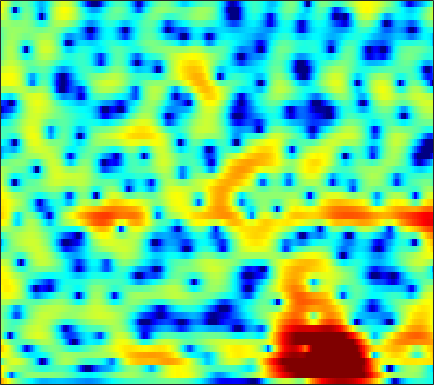

Data behind this chart, as committed beside it:
7.8403, 6.9115, 5.654, 4.3959, 3.47, 2.276, 1.1454, 0.34783, -0.62739, -1.5019, -2.286, -2.8249, -3.4904, -4.1364, -4.6195, -5.2904, -6.0065, -6.5135, -7.0285, -7.2951, -7.3321, -7.2564, -7.0883, -6.9081
5.958, 3.697, 0.08217, -4.591, -8.903, -11.17, -7.394, -5.061, -2.968, -1.615, -0.7239, -0.2585, 0.1618, 0.3927, 0.4748, 0.5069, 0.4919, 0.4647, 0.4255, 0.3946, 0.3682, 0.3487, 0.3127, 0.2571
5.448, 4.419, 3.254, 2.348, 1.84, 1.356, 1.031, 0.8389, 0.5909, 0.3113, 0.003618, -0.2438, -0.6171, -1.051, -1.417, -1.944, -2.467, -2.82, -3.187, -3.381, -3.365, -3.246, -2.982, -2.656
-1.699, -0.2066, 1.344, 2.311, 2.759, 3.103, 3.233, 3.186, 2.904, 2.398, 1.719, 1.115, 0.1826, -0.9203, -1.933, -3.678, -6.065, -8.59, -14.16, -36.4, -15.32, -10.21, -6.291, -3.781
4.458, 4.191, 3.863, 3.417, 2.955, 2.23, 1.416, 0.7234, -0.3651, -1.617, -2.932, -3.848, -4.794, -5.285, -5.394, -5.337, -5.185, -5.067, -4.881, -4.566, -4.023, -3.45, -2.571, -1.683
6.524, 5.748, 4.718, 3.622, 2.695, 1.34, -0.1126, -1.295, -3.181, -5.677, -9.193, -12.52, -15.24, -12.35, -9.719, -7, -4.992, -3.821, -2.602, -1.702, -1.066, -0.7218, -0.3936, -0.1887
4.175, 3.018, 1.563, 0.3113, -0.4563, -1.181, -1.528, -1.598, -1.592, -1.573, -1.596, -1.557, -1.328, -0.8803, -0.462, 0.09507, 0.5964, 0.9074, 1.228, 1.451, 1.521, 1.461, 1.218, 0.7777
0.5814, -1.557, -5.223, -10.87, -17.02, -11.77, -6.563, -4.238, -2.116, -0.5808, 0.5519, 1.181, 1.82, 2.318, 2.638, 2.987, 3.23, 3.312, 3.268, 3.061, 2.671, 2.255, 1.496, 0.4951
0.853, 4.0058e-05, -0.9272, -1.533, -1.831, -1.981, -1.768, -1.422, -0.8604, -0.2568, 0.3943, 0.8808, 1.469, 1.944, 2.224, 2.502, 2.67, 2.721, 2.656, 2.405, 1.952, 1.48, 0.6354, -0.4683
0.496, -0.05521, -0.8055, -1.424, -1.831, -2.294, -2.558, -2.565, -2.318, -1.876, -1.29, -0.7822, -0.05246, 0.6488, 1.11, 1.61, 1.968, 2.151, 2.283, 2.271, 2.101, 1.876, 1.438, 0.8698
-0.3869, -0.9194, -2.032, -3.492, -4.806, -6.989, -9.579, -11.1, -10.62, -8.014, -5.435, -3.86, -2.188, -0.8731, -0.06577, 0.8093, 1.453, 1.809, 2.149, 2.363, 2.47, 2.483, 2.413, 2.257
-0.1679, -0.399, -1.119, -2.293, -3.423, -5.277, -7.311, -8.28, -7.985, -6.499, -4.718, -3.475, -2.114, -1.099, -0.5083, 0.1275, 0.6489, 0.9677, 1.308, 1.579, 1.794, 1.918, 2.042, 2.108
1.516, 1.642, 1.698, 1.473, 1.17, 0.7088, 0.223, -0.1212, -0.4269, -0.6052, -0.7792, -0.9156, -1.073, -1.226, -1.348, -1.51, -1.579, -1.53, -1.349, -1.084, -0.7719, -0.5283, -0.1861, 0.1267
3.339, 3.714, 4.024, 4.127, 4.056, 3.807, 3.391, 2.933, 2.183, 1.319, 0.2515, -0.7506, -2.362, -4.238, -5.753, -7.691, -8.857, -8.859, -8.108, -7.169, -6.344, -5.802, -5.12, -4.364
4.444, 4.823, 5.029, 5.044, 4.932, 4.59, 4.067, 3.54, 2.6, 1.404, -0.05139, -1.41, -3.726, -6.757, -9.621, -14.62, -18.21, -16.37, -13.86, -12.97, -13.52, -14.72, -16.59, -15.19
4.903, 4.972, 4.949, 4.747, 4.498, 4.036, 3.438, 2.931, 2.127, 1.146, 0.04785, -0.8355, -2.138, -3.562, -4.605, -5.859, -6.951, -7.643, -8.462, -9.415, -10.68, -11.76, -12.75, -12.2
4.834, 4.627, 4.316, 3.873, 3.46, 2.838, 2.116, 1.555, 0.8627, 0.2087, -0.4113, -0.8008, -1.244, -1.678, -2.003, -2.375, -2.75, -3.053, -3.437, -3.812, -4.177, -4.389, -4.537, -4.535
4.314, 4.006, 3.457, 2.731, 2.052, 0.9782, -0.326, -1.401, -2.643, -3.34, -3.34, -2.959, -2.18, -1.378, -0.8992, -0.4189, -0.08084, 0.07189, 0.1511, 0.1284, 0.03012, -0.09576, -0.3104, -0.5632
2.674, 2.559, 2.129, 1.426, 0.6366, -0.8726, -3.035, -5.511, -11.13, -31.56, -12.67, -7.564, -3.826, -1.512, -0.2672, 0.8893, 1.646, 2.024, 2.303, 2.371, 2.277, 2.103, 1.748, 1.276
-0.7754, -0.3888, -0.07181, -0.03276, -0.2011, -0.6798, -1.322, -1.939, -2.724, -2.923, -2.481, -1.779, -0.5895, 0.4988, 1.197, 1.955, 2.454, 2.672, 2.779, 2.678, 2.37, 2.025, 1.413, 0.6186
-5.166, -3.958, -2.514, -1.457, -0.8458, -0.2684, 0.07076, 0.3197, 0.5764, 0.8143, 1.166, 1.439, 1.821, 2.22, 2.447, 2.662, 2.759, 2.724, 2.53, 2.16, 1.585, 1.019, 0.06527, -1.137
-7.796, -5.499, -3.382, -1.839, -0.9332, 0.03161, 0.6782, 1.085, 1.57, 1.904, 2.215, 2.426, 2.616, 2.758, 2.822, 2.787, 2.644, 2.454, 2.065, 1.52, 0.8042, 0.1286, -0.97, -2.318
-3.374, -2.483, -1.405, -0.5335, -0.02439, 0.4748, 0.9604, 1.199, 1.494, 1.825, 2.058, 2.228, 2.413, 2.463, 2.459, 2.35, 2.091, 1.825, 1.35, 0.7466, 0.04847, -0.554, -1.429, -2.416
1.297, 1.315, 1.31, 1.187, 0.9977, 0.6388, 0.3213, 0.222, 0.2139, 0.5075, 0.9679, 1.278, 1.659, 1.893, 1.891, 1.753, 1.409, 1.012, 0.3653, -0.3967, -1.205, -1.751, -2.391, -2.862
4.894, 4.601, 3.898, 2.751, 1.6, -0.4782, -3.454, -5.45, -5.895, -3.814, -1.409, -0.1327, 0.9075, 1.501, 1.583, 1.337, 0.7643, 0.07712, -1.102, -2.624, -4.5, -5.904, -7.209, -6.892
6.038, 5.824, 5.088, 3.866, 2.593, 0.3935, -2.685, -4.738, -5.597, -3.586, -1.724, -0.7067, 0.02792, 0.06021, -0.1426, -0.8905, -1.95, -2.901, -4.449, -6.282, -8.928, -11.81, -16.54, -13.91
5.425, 5.319, 4.958, 4.35, 3.686, 2.823, 1.855, 1.225, 0.6555, 0.166, -0.1244, -0.4977, -1.11, -2.212, -3.339, -5.297, -7.852, -9.797, -11.47, -11.26, -10.12, -9.286, -8.269, -7.007
5.209, 5.083, 4.795, 4.344, 3.957, 3.317, 2.758, 2.258, 1.686, 1.05, 0.378, -0.2364, -1.302, -2.642, -4.07, -6.465, -10.02, -13.35, -16.41, -13.05, -9.664, -7.783, -5.992, -4.683
4.85, 4.527, 3.95, 3.253, 2.776, 2, 1.491, 1.103, 0.7131, 0.4286, 0.08274, -0.1732, -0.7174, -1.296, -1.907, -2.73, -3.543, -4.023, -4.294, -4.053, -3.502, -2.994, -2.329, -1.81
3.847, 3.156, 1.913, 0.4189, -0.8044, -2.314, -3.355, -3.412, -3.019, -2.223, -1.577, -1.169, -0.843, -0.6994, -0.6461, -0.6849, -0.6741, -0.6545, -0.51, -0.3018, 0.03774, 0.2943, 0.6305, 0.8629
2.666, 1.628, -0.1592, -2.729, -5.482, -11.1, -34.96, -16.44, -8.743, -5.532, -3.546, -2.699, -1.909, -1.555, -1.362, -1.192, -0.9917, -0.7478, -0.3296, 0.2012, 0.7734, 1.207, 1.724, 2.149
2.183, 1.419, 0.237, -1.162, -2.382, -3.744, -4.748, -4.713, -4.27, -3.444, -2.921, -2.698, -2.81, -3.201, -3.743, -4.409, -4.738, -4.433, -3.361, -1.877, -0.4653, 0.471, 1.481, 2.25
1.537, 1.271, 0.8768, 0.5148, 0.1543, -0.1152, -0.4592, -0.5258, -0.7095, -0.7914, -1.154, -1.512, -2.508, -4.034, -5.952, -10.2, -21.9, -19.22, -8.747, -4.209, -1.397, 0.06877, 1.433, 2.321
-1.477, -1.128, -0.7486, -0.4479, -0.2198, -0.09728, 0.112, 0.158, 0.2831, 0.2572, 0.1379, -0.07543, -0.5692, -1.3, -2.014, -2.94, -3.471, -3.243, -2.203, -0.7673, 0.5504, 1.353, 2.146, 2.558
-7.467, -5.934, -4.475, -3.624, -3.131, -2.714, -2.223, -1.881, -1.278, -0.7109, -0.1045, 0.2087, 0.5988, 0.784, 0.9039, 0.9981, 1.15, 1.301, 1.582, 1.905, 2.201, 2.365, 2.466, 2.385
-8.248, -7.264, -6.547, -6.483, -6.934, -7.454, -7.805, -7.02, -5.311, -3.204, -1.445, -0.3176, 0.8152, 1.661, 2.116, 2.525, 2.763, 2.844, 2.859, 2.757, 2.591, 2.423, 2.134, 1.813
-4.324, -4.481, -5.144, -6.417, -8.161, -12.04, -20.24, -16.3, -8.479, -4.212, -1.361, 0.1833, 1.69, 2.733, 3.23, 3.613, 3.667, 3.533, 3.121, 2.497, 1.721, 1.112, 0.4, -0.08303
-1.789, -2.006, -2.38, -2.913, -3.238, -3.731, -3.677, -3.118, -1.951, -0.4077, 1.036, 1.971, 3, 3.668, 3.971, 4.06, 3.785, 3.316, 2.294, 0.7605, -1.43, -3.562, -6.729, -8.148
-2.236, -2.223, -2.107, -1.943, -1.748, -1.42, -0.8948, -0.4516, 0.3113, 1.128, 1.92, 2.483, 3.062, 3.457, 3.592, 3.513, 3.122, 2.578, 1.482, -0.1281, -2.399, -4.603, -7.958, -9.448
-5.232, -4.957, -4.454, -3.834, -3.382, -2.6, -1.8, -1.196, -0.3094, 0.5108, 1.299, 1.827, 2.375, 2.784, 2.948, 2.976, 2.783, 2.476, 1.875, 1.071, 0.1378, -0.5716, -1.365, -1.849
-10.67, -9.796, -8.678, -7.539, -6.761, -5.572, -4.396, -3.398, -2.143, -0.9358, 0.1772, 0.8751, 1.687, 2.282, 2.591, 2.845, 2.892, 2.817, 2.575, 2.2, 1.75, 1.383, 0.8953, 0.469
-17.24, -14.81, -13.05, -12.24, -11.56, -10.59, -8.522, -6.796, -4.475, -2.415, -0.7634, 0.2816, 1.393, 2.205, 2.665, 3.068, 3.267, 3.298, 3.193, 2.95, 2.589, 2.258, 1.748, 1.194
-11.79, -11.71, -12.44, -14.95, -19.37, -30.37, -14.05, -9.281, -5.19, -2.438, -0.4443, 0.7075, 1.841, 2.681, 3.125, 3.513, 3.719, 3.744, 3.63, 3.352, 2.896, 2.453, 1.74, 0.8763
-4.152, -4.392, -4.873, -5.371, -5.706, -5.413, -4.133, -2.906, -1.28, 0.1563, 1.264, 1.856, 2.476, 2.891, 3.098, 3.304, 3.406, 3.407, 3.275, 2.938, 2.364, 1.75, 0.6814, -0.6918
1.145, 1.206, 1.254, 1.303, 1.349, 1.532, 1.741, 1.889, 2.089, 2.123, 1.948, 1.69, 1.214, 0.6881, 0.4421, 0.4037, 0.6377, 0.8967, 1.125, 1.06, 0.6168, -0.02501, -1.352, -3.23
3.489, 3.734, 3.971, 4.083, 4.146, 4.081, 3.864, 3.627, 3.091, 2.222, 0.9247, -0.3875, -2.913, -6.477, -9.351, -9.344, -5.907, -3.879, -2.181, -1.392, -1.384, -1.828, -3.021, -4.898
3.493, 3.853, 4.192, 4.379, 4.407, 4.278, 3.984, 3.625, 2.89, 1.87, 0.4891, -0.8554, -3.173, -5.938, -7.7, -7.803, -5.822, -4.335, -2.884, -2.145, -2.055, -2.373, -3.285, -4.788
2.093, 2.567, 3.054, 3.365, 3.436, 3.397, 3.161, 2.834, 2.254, 1.53, 0.701, 0.01488, -0.8446, -1.543, -1.889, -2.035, -1.847, -1.599, -1.278, -1.122, -1.207, -1.472, -2.098, -3.051
0.2375, 0.9533, 1.708, 2.19, 2.349, 2.368, 2.127, 1.784, 1.208, 0.5443, -0.1185, -0.5563, -0.9063, -1.007, -0.9455, -0.7107, -0.3688, -0.1066, 0.1585, 0.3002, 0.2852, 0.1346, -0.2357, -0.7858
-1.2, -0.08929, 0.97, 1.593, 1.843, 1.795, 1.343, 0.7629, -0.3116, -1.708, -3.221, -4.1, -4.361, -3.545, -2.572, -1.229, -0.09002, 0.5935, 1.27, 1.694, 1.872, 1.857, 1.648, 1.256
-1.384, -0.2086, 0.9002, 1.567, 1.781, 1.661, 1.082, 0.3082, -1.35, -4.002, -8.511, -15.2, -19.62, -8.547, -4.937, -1.936, 0.01608, 1.048, 2.03, 2.63, 2.91, 2.947, 2.769, 2.338
-1.265, -0.3841, 0.5474, 1.153, 1.345, 1.353, 1.023, 0.5555, -0.3826, -1.59, -2.854, -3.529, -3.671, -2.841, -1.898, -0.5953, 0.5362, 1.217, 1.897, 2.334, 2.54, 2.537, 2.324, 1.843
-1.513, -0.7544, 0.04268, 0.5828, 0.8499, 1.004, 0.9493, 0.7885, 0.4964, 0.154, -0.155, -0.3119, -0.3917, -0.2882, -0.1078, 0.2035, 0.5291, 0.7644, 1.023, 1.218, 1.327, 1.326, 1.2, 0.8969
-1.201, -0.5202, 0.1208, 0.5295, 0.7395, 0.8485, 0.8559, 0.8144, 0.739, 0.64, 0.5253, 0.4169, 0.2864, 0.1365, 0.01425, -0.1683, -0.3446, -0.4449, -0.4953, -0.4352, -0.2681, -0.08785, 0.1503, 0.3223
0.3435, 0.685, 0.8774, 0.8277, 0.6463, 0.3871, 0.1926, 0.15, 0.1745, 0.2707, 0.3419, 0.3292, 0.1756, -0.1892, -0.6257, -1.407, -2.359, -3.113, -3.877, -4.002, -3.333, -2.488, -1.259, -0.1681
2.514, 2.278, 1.605, 0.489, -0.6483, -2.279, -3.498, -3.624, -2.795, -1.617, -0.6976, -0.2826, -0.2035, -0.6275, -1.307, -2.763, -5.065, -7.668, -13.67, -19.52, -10.35, -6.373, -2.912, -0.5509
3.822, 3.2, 1.903, -0.1183, -2.32, -6.969, -16.95, -16.07, -7.46, -3.732, -1.821, -1.102, -0.7972, -1.126, -1.718, -2.933, -4.557, -5.925, -7.508, -7.836, -6.457, -4.812, -2.564, -0.5568
4.139, 3.635, 2.712, 1.509, 0.5011, -0.8981, -1.932, -2.2, -1.923, -1.374, -0.9585, -0.8843, -1.11, -1.755, -2.486, -3.736, -5.172, -6.194, -7.142, -7.215, -6.31, -5.212, -3.463, -1.71
